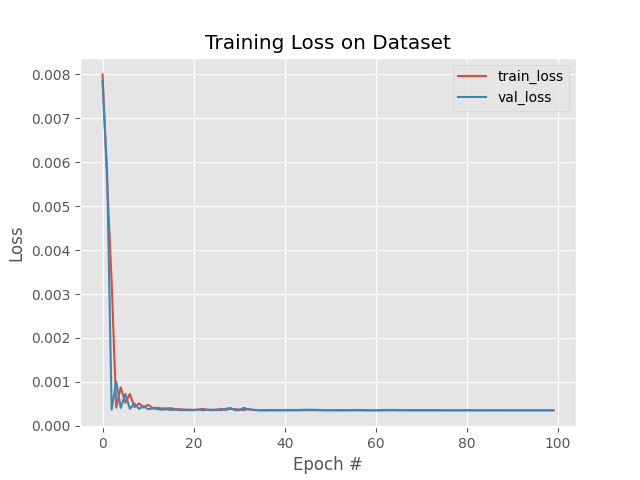

The file beside this chart, header and first rows:
, loss, val_loss, lr
0, 0.007999, 0.007844, 0.001
1, 0.005577, 0.00577, 0.001
2, 0.003272, 0.0003719, 0.001
3, 0.0004155, 0.001007, 0.001
4, 0.0008761, 0.0004077, 0.001
5, 0.000525, 0.0007259, 0.001
6, 0.0007275, 0.0003874, 0.001
7, 0.0004284, 0.0005049, 0.001
8, 0.0005112, 0.0003856, 0.001
9, 0.0004177, 0.0004484, 0.001
10, 0.0004822, 0.0003786, 0.001
11, 0.0004066, 0.0003976, 0.001
12, 0.0004117, 0.0003837, 0.001
13, 0.0003962, 0.0003677, 0.001
14, 0.000397, 0.00038, 0.001
15, 0.0004012, 0.0003617, 0.001
16, 0.0003793, 0.0003711, 0.001
17, 0.0003784, 0.0003599, 0.001
18, 0.0003708, 0.0003571, 0.001
19, 0.0003687, 0.0003588, 0.001
20, 0.0003666, 0.0003553, 0.001
21, 0.0003671, 0.0003721, 0.001
22, 0.0003887, 0.000355, 0.001
23, 0.0003622, 0.0003688, 0.001
24, 0.0003688, 0.0003554, 0.001
25, 0.0003586, 0.0003729, 0.001
26, 0.0003881, 0.0003577, 0.001
27, 0.000363, 0.0003866, 0.001
28, 0.0003884, 0.0004089, 0.001
29, 0.0003808, 0.0003597, 0.001
30, 0.0003729, 0.0003564, 0.001
31, 0.0003615, 0.0004103, 0.001
32, 0.0003894, 0.0003721, 0.001
33, 0.0003608, 0.0003671, 0.0001
34, 0.0003573, 0.0003601, 0.0001
35, 0.0003536, 0.0003563, 0.0001
36, 0.0003544, 0.0003562, 0.0001
37, 0.0003564, 0.0003566, 0.0001
38, 0.0003568, 0.000356, 0.0001
39, 0.0003546, 0.0003567, 0.0001
40, 0.0003532, 0.0003603, 0.0001
41, 0.0003538, 0.0003606, 0.0001
42, 0.0003538, 0.0003605, 0.0001
43, 0.0003538, 0.0003616, 0.0001
44, 0.0003549, 0.0003657, 0.0001
45, 0.0003567, 0.0003673, 0.0001
46, 0.0003575, 0.000366, 0.0001
47, 0.0003564, 0.000363, 0.0001
48, 0.0003547, 0.0003608, 0.0001
49, 0.0003537, 0.0003591, 0.0001
50, 0.0003529, 0.0003565, 0.0001
51, 0.0003535, 0.0003561, 0.0001
52, 0.0003549, 0.0003561, 0.0001
53, 0.0003538, 0.0003567, 0.0001
54, 0.0003532, 0.0003589, 0.0001
55, 0.0003527, 0.0003615, 0.0001
56, 0.0003539, 0.0003611, 0.0001
57, 0.000354, 0.0003599, 0.0001
58, 0.0003526, 0.0003569, 0.0001
59, 0.0003532, 0.0003559, 0.0001
... 40 more rows
